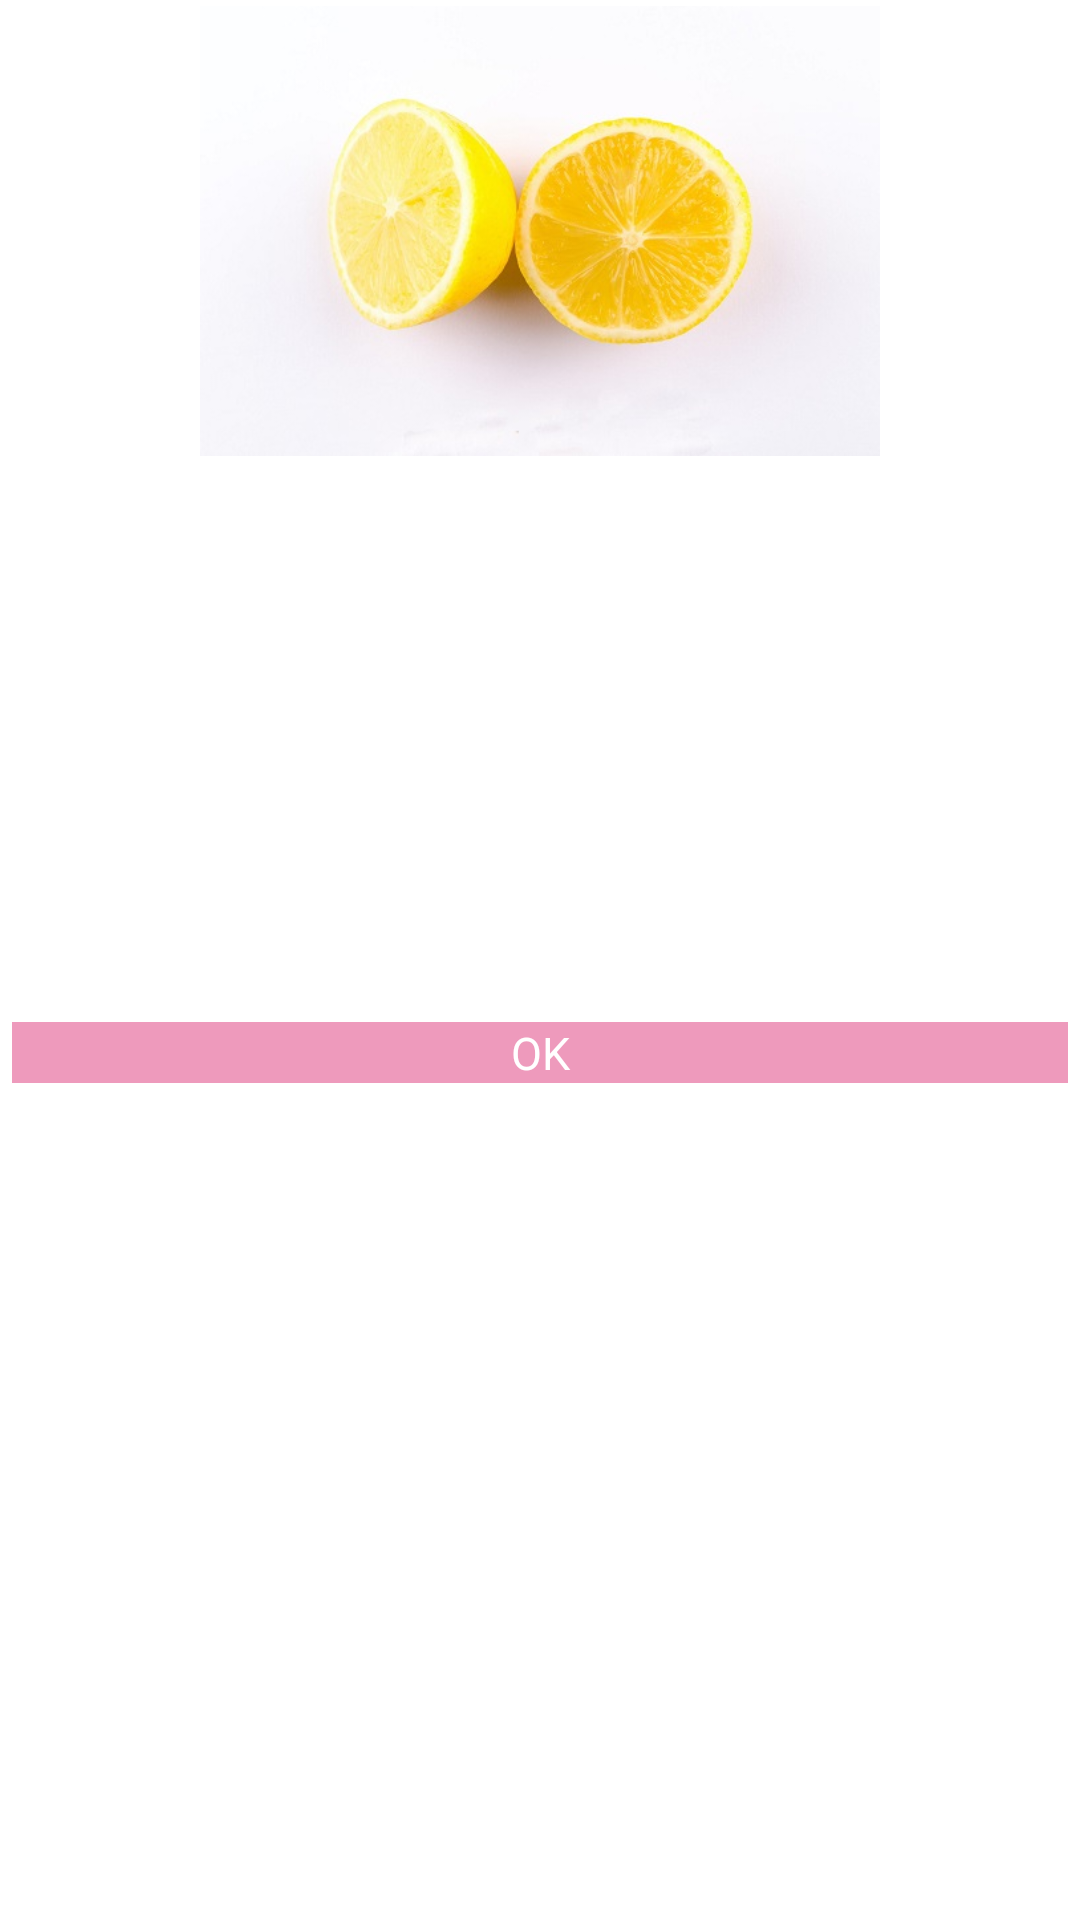

This screen was rendered from an Android layout file. Write that file and the resources it references.
<!-- AndroidManifest.xml: application theme Theme.ProductsApp -->
<!-- res/layout/dialog_product_detail.xml -->
<?xml version="1.0" encoding="utf-8"?>
<LinearLayout xmlns:android="http://schemas.android.com/apk/res/android"
    xmlns:tools="http://schemas.android.com/tools"
    android:layout_width="match_parent"
    android:layout_height="match_parent"
    android:layout_gravity="center"
    android:orientation="vertical">

    <LinearLayout
        android:layout_width="match_parent"
        android:layout_height="wrap_content"
        android:background="@drawable/shape"
        android:orientation="vertical"
        android:layout_gravity="center"
        android:padding="2dp"
        tools:ignore="UselessParent">

        <ImageView
            android:layout_width="match_parent"
            android:layout_height="150dp"
            android:layout_gravity="center"
            android:src="@mipmap/product5"/>

        <TextView
            android:id="@+id/textview_dialog1"
            android:layout_width="match_parent"
            android:layout_height="wrap_content"
            android:padding="2dp"
            android:layout_margin="6dp"
            android:gravity="center_vertical"
            android:text=""
            android:textSize="15sp" />
        <TextView
            android:id="@+id/textview_dialog2"
            android:layout_width="match_parent"
            android:layout_height="wrap_content"
            android:padding="2dp"
            android:layout_margin="6dp"
            android:gravity="center_vertical"
            android:text=""
            android:textSize="15sp" />
        <TextView
            android:id="@+id/textview_dialog3"
            android:layout_width="match_parent"
            android:layout_height="wrap_content"
            android:padding="2dp"
            android:layout_margin="6dp"
            android:gravity="center_vertical"
            android:text=""
            android:textSize="15sp" />
        <TextView
            android:id="@+id/textview_dialog4"
            android:layout_width="match_parent"
            android:layout_height="wrap_content"
            android:padding="2dp"
            android:layout_margin="6dp"
            android:gravity="center_vertical"
            android:text=""
            android:textSize="15sp" />
        <TextView
            android:id="@+id/textview_dialog5"
            android:layout_width="match_parent"
            android:layout_height="wrap_content"
            android:padding="2dp"
            android:layout_margin="6dp"
            android:gravity="center_vertical"
            android:text=""
            android:textSize="15sp" />

        <LinearLayout
            android:id="@+id/linearlayout_buttons"
            android:layout_width="match_parent"
            android:layout_height="50dp"
            android:layout_marginTop="5dp"
            android:layout_weight="1"
            android:orientation="horizontal"
            tools:ignore="InefficientWeight">

            <Button
                android:id="@+id/btn_set"
                android:layout_width="match_parent"
                android:layout_height="wrap_content"
                android:layout_margin="2dp"
                android:layout_weight="1"
                android:background="@color/pink"
                android:gravity="center"
                android:text="OK"
                android:textColor="@color/white"
                android:textSize="15sp"
                tools:ignore="ButtonStyle,NestedWeights" />

        </LinearLayout>
    </LinearLayout>
</LinearLayout>
<!-- resources referenced by this layout -->
<resources>
  <color name="pink">#ee9abc</color>
  <color name="white">#FFFFFFFF</color>
  <!-- drawable shape (drawable) -->
  <shape
      xmlns:android="http://schemas.android.com/apk/res/android"
      android:shape="rectangle"   >
  
      <solid
          android:color="@color/white">
      </solid>
  
      <stroke
          android:width="2dp"
          android:color="@color/white">
      </stroke>
  
      <padding
          android:left="5dp"
          android:top="5dp"
          android:right="5dp"
          android:bottom="5dp"    >
      </padding>
  
      <corners
          android:radius="11dp"   >
      </corners>
  
  </shape>
  <!-- mipmap product5: jpeg bitmap (mipmap-hdpi, 30489 bytes) -->
  <style name="Theme.ProductsApp" parent="Theme.MaterialComponents.DayNight.DarkActionBar">
          
          <item name="colorPrimary">@color/purple_200</item>
          <item name="colorPrimaryVariant">@color/purple_700</item>
          <item name="colorOnPrimary">@color/black</item>
          
          <item name="colorSecondary">@color/teal_200</item>
          <item name="colorSecondaryVariant">@color/teal_200</item>
          <item name="colorOnSecondary">@color/black</item>
          
          <item name="android:statusBarColor" tools:targetApi="l">?attr/colorPrimaryVariant</item>
          
      </style>
  <color name="purple_200">#FFBB86FC</color>
  <color name="purple_700">#FF3700B3</color>
  <color name="black">#FF000000</color>
  <color name="teal_200">#FF03DAC5</color>
</resources>
